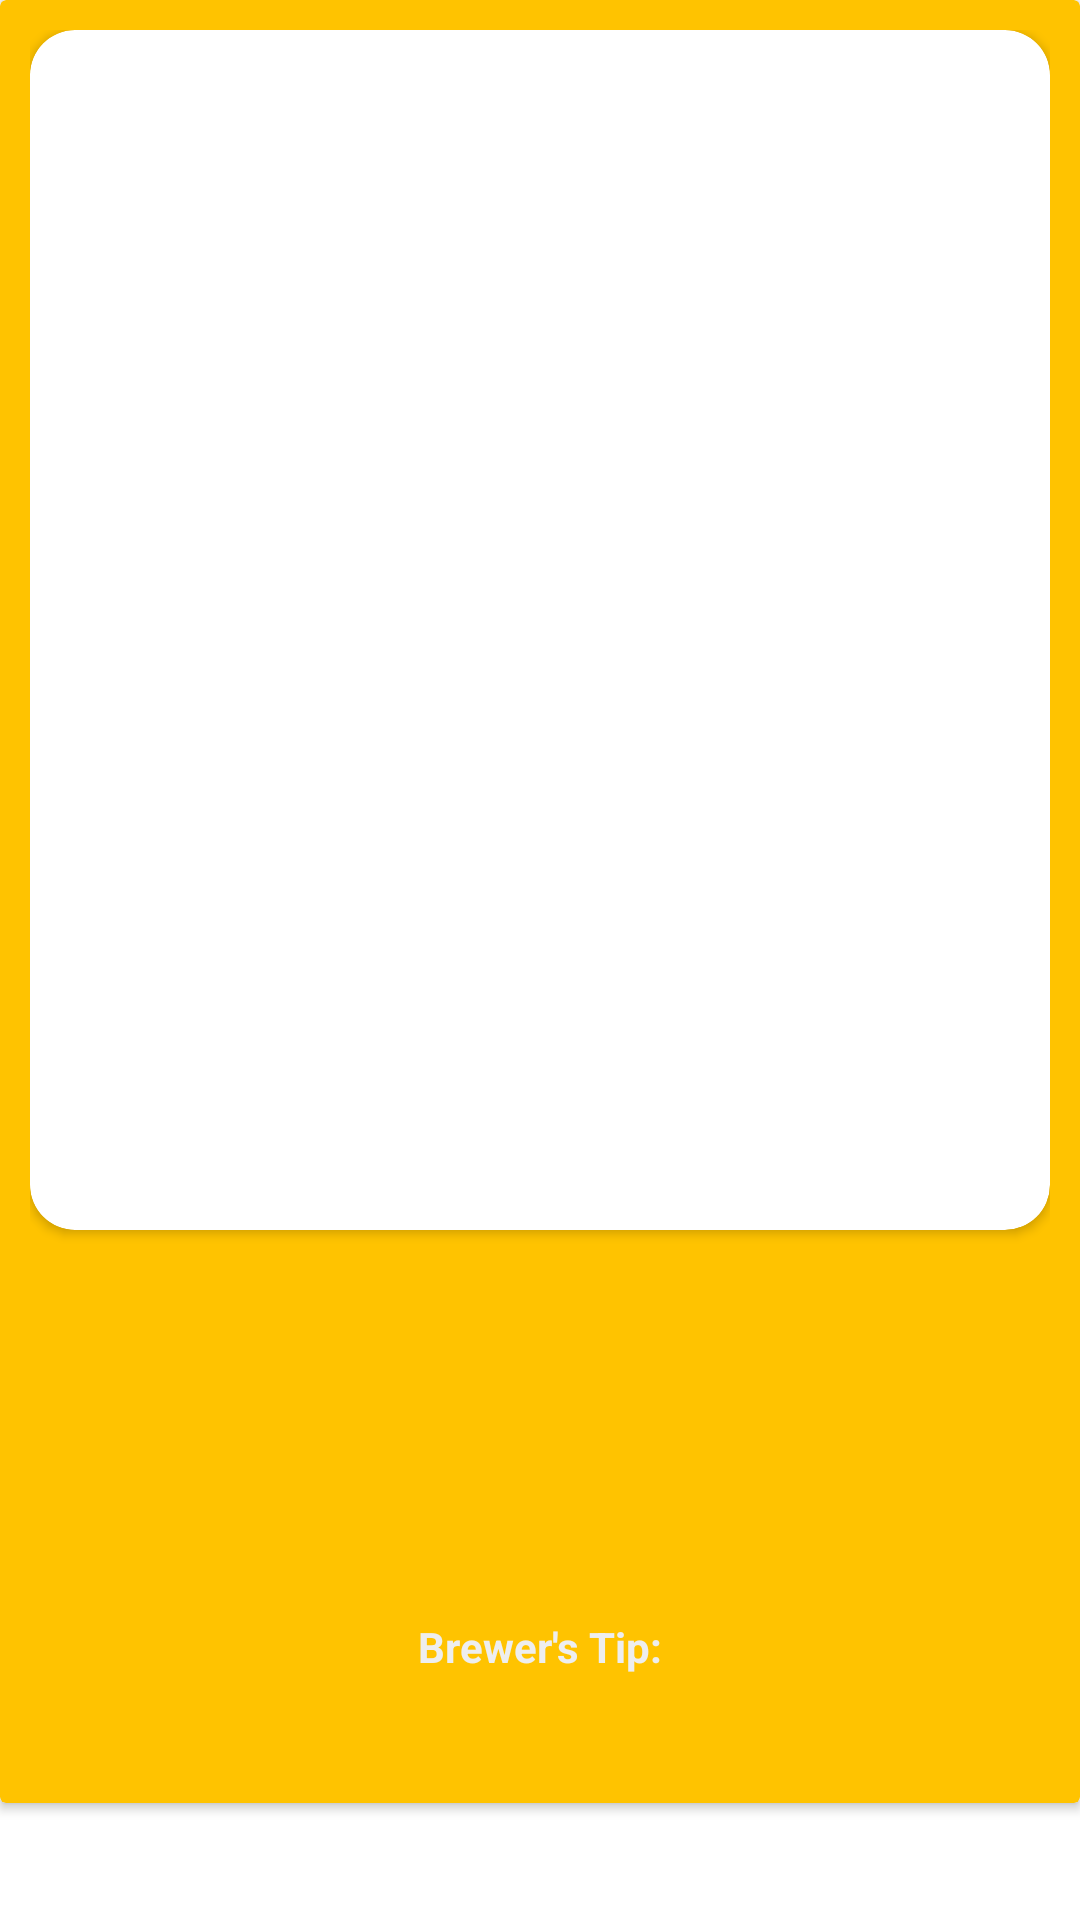

Produce the Android XML layout that renders to this screen, including the resource entries it uses.
<!-- AndroidManifest.xml: application theme Theme.TuBeerHai -->
<!-- res/layout/bs_beer_layout.xml -->
<?xml version="1.0" encoding="utf-8"?>
<ScrollView xmlns:android="http://schemas.android.com/apk/res/android"
    android:layout_width="fill_parent"
    android:layout_height="match_parent"
    xmlns:app="http://schemas.android.com/apk/res-auto"
    xmlns:tools="http://schemas.android.com/tools">

    <androidx.cardview.widget.CardView
        android:layout_width="match_parent"
        android:layout_height="wrap_content"
        app:contentPadding="10dp"
        android:background="@color/orange"
        app:cardBackgroundColor="@color/orange">

        <androidx.constraintlayout.widget.ConstraintLayout
            android:layout_width="match_parent"
            android:layout_height="wrap_content">

            <androidx.cardview.widget.CardView
                android:id="@+id/cv_bs_iv_beer"
                android:layout_width="match_parent"
                android:layout_height="400dp"
                app:cardCornerRadius="15dp"
                android:background="@color/orange"
                app:layout_constraintTop_toTopOf="parent"
                app:layout_constraintStart_toStartOf="parent"
                app:cardBackgroundColor="@color/white">

                <ImageView
                    android:id="@+id/iv_beer_image"
                    android:layout_width="match_parent"
                    android:layout_height="match_parent"
                    android:contentDescription="@string/beer_image"/>

            </androidx.cardview.widget.CardView>

            <TextView
                android:id="@+id/tv_bs_title"
                android:layout_width="wrap_content"
                android:layout_height="wrap_content"
                android:layout_marginTop="20dp"
                tools:text="Demo Text : Lorem Ipsum"
                android:textColor="@android:color/white"
                android:textSize="18sp"
                android:textStyle="bold"
                app:layout_constraintEnd_toEndOf="parent"
                app:layout_constraintStart_toStartOf="parent"
                app:layout_constraintTop_toBottomOf="@id/cv_bs_iv_beer" />

            <TextView
                android:id="@+id/tv_bs_tag"
                android:layout_width="wrap_content"
                android:layout_height="wrap_content"
                android:layout_marginTop="5dp"
                tools:text="A real Bitter Experience"
                android:textColor="@android:color/white"
                android:textSize="13sp"
                app:layout_constraintEnd_toEndOf="parent"
                app:layout_constraintStart_toStartOf="parent"
                app:layout_constraintTop_toBottomOf="@id/tv_bs_title" />

            <TextView
                android:id="@+id/tv_bs_first_brewed"
                android:layout_width="wrap_content"
                android:layout_height="wrap_content"
                android:layout_marginTop="5dp"
                tools:text="First Brewed: 04/2008"
                android:textColor="@android:color/white"
                android:textSize="11sp"
                app:layout_constraintEnd_toEndOf="parent"
                app:layout_constraintStart_toStartOf="parent"
                app:layout_constraintTop_toBottomOf="@id/tv_bs_tag" />

            <TextView
                android:id="@+id/tv_bs_desc"
                android:layout_width="wrap_content"
                android:layout_height="wrap_content"
                android:layout_marginTop="5dp"
                tools:text="A light, crisp and bitter IPA brewed with English and American hops. A small batch brewed only once."
                android:textColor="@color/dull_white"
                android:textSize="13sp"
                android:gravity="center"
                app:layout_constraintEnd_toEndOf="parent"
                app:layout_constraintStart_toStartOf="parent"
                app:layout_constraintTop_toBottomOf="@id/tv_bs_first_brewed" />

            <ImageView
                android:id="@+id/iv_brewers_tip_info"
                android:layout_width="20dp"
                android:layout_height="20dp"
                android:src="@drawable/ic_info"
                android:layout_marginTop="20dp"
                android:layout_marginEnd="5dp"
                android:contentDescription="@string/info_icon"
                app:tint="@color/dull_white"
                app:layout_constraintTop_toBottomOf="@id/tv_bs_desc"
                app:layout_constraintEnd_toStartOf="@id/tv_bs_brewers_tip_heading"/>

            <TextView
                android:id="@+id/tv_bs_brewers_tip_heading"
                android:layout_width="wrap_content"
                android:layout_height="wrap_content"
                android:text="@string/brewers_tip"
                android:textColor="@color/dull_white"
                android:textSize="14sp"
                android:textStyle="bold"
                android:gravity="center"
                app:layout_constraintTop_toTopOf="@id/iv_brewers_tip_info"
                app:layout_constraintStart_toStartOf="parent"
                app:layout_constraintEnd_toEndOf="parent"/>

            <TextView
                android:id="@+id/tv_bs_brewers_tip"
                android:layout_width="wrap_content"
                android:layout_height="wrap_content"
                android:layout_marginTop="5dp"
                tools:text="A light, crisp and bitter IPA brewed with English and American hops. A small batch brewed only once."
                android:textColor="@color/dull_white"
                android:textSize="13sp"
                android:gravity="center"
                android:layout_marginBottom="10dp"
                app:layout_constraintBottom_toBottomOf="parent"
                app:layout_constraintEnd_toEndOf="parent"
                app:layout_constraintStart_toStartOf="parent"
                app:layout_constraintTop_toBottomOf="@id/tv_bs_brewers_tip_heading" />

        </androidx.constraintlayout.widget.ConstraintLayout>

    </androidx.cardview.widget.CardView>

</ScrollView>
<!-- resources referenced by this layout -->
<resources>
  <color name="dull_white">#EEEEEE</color>
  <color name="orange">#FFC300</color>
  <color name="white">#FFFFFFFF</color>
  <string name="beer_image">beer image</string>
  <string name="brewers_tip">Brewer\'s Tip:</string>
  <string name="info_icon">info icon</string>
  <style name="Theme.TuBeerHai" parent="Theme.MaterialComponents.DayNight.DarkActionBar">
          
          <item name="colorPrimary">@color/dark_orange</item>
          <item name="colorPrimaryVariant">@color/dark_orange</item>
          <item name="colorOnPrimary">@color/white</item>
          
          <item name="colorSecondary">@color/teal_200</item>
          <item name="colorSecondaryVariant">@color/teal_700</item>
          <item name="colorOnSecondary">@color/black</item>
          
          <item name="android:statusBarColor" tools:targetApi="l">?attr/colorPrimaryVariant</item>
          
      </style>
  <color name="dark_orange">#F7931E</color>
  <color name="teal_200">#FF03DAC5</color>
  <color name="teal_700">#FF018786</color>
  <color name="black">#FF000000</color>
</resources>
